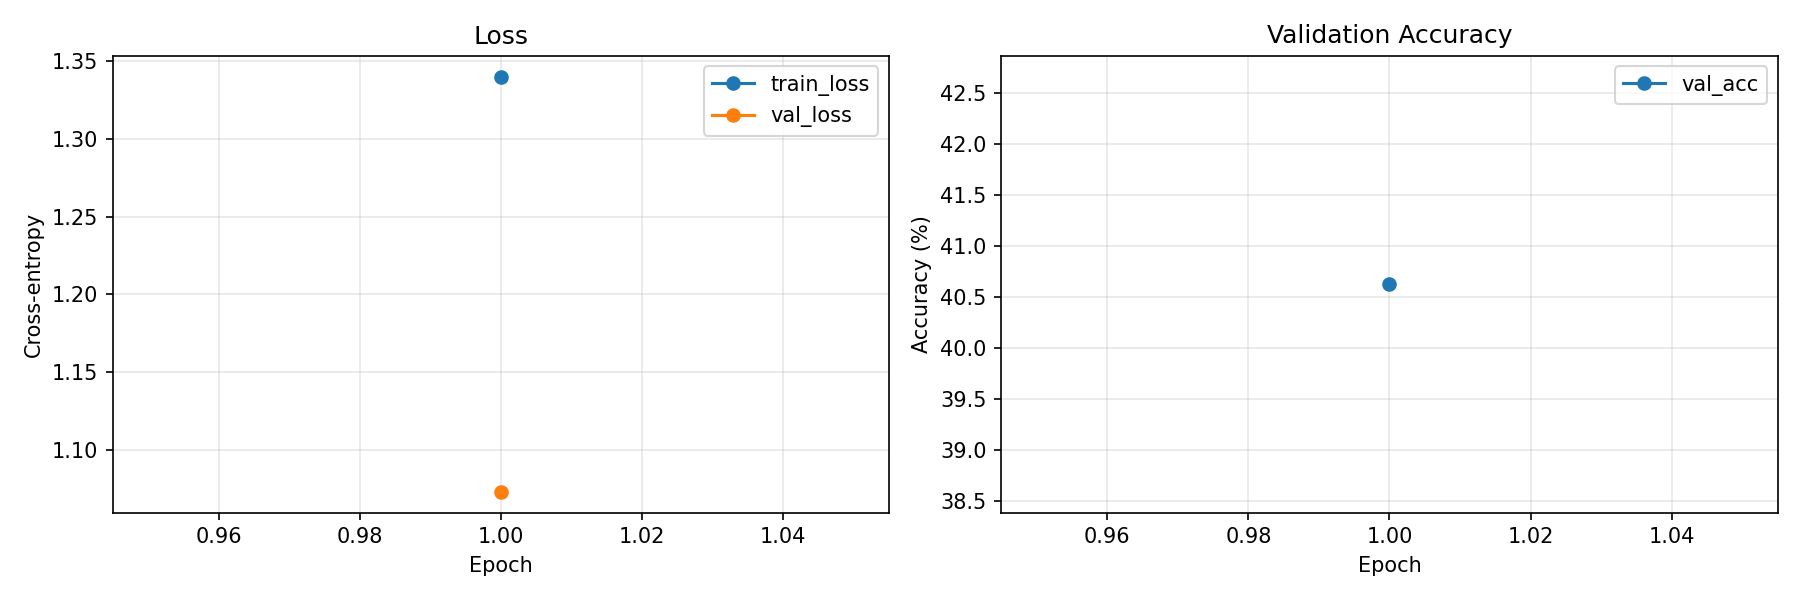

Data behind this chart, as committed beside it:
epoch, train_loss, val_loss, val_acc, lr, epoch_seconds, is_best, no_improve_count
1, 1.34, 1.073, 0.4062, 0.001, 10.52, 1, 0
